Image classification data set "spectrograms" (ethansheridansmith/AAI on GitHub). Class labels (10): blues, classical, country, disco, hip-hop, jazz, metal, pop, reggae, rock.

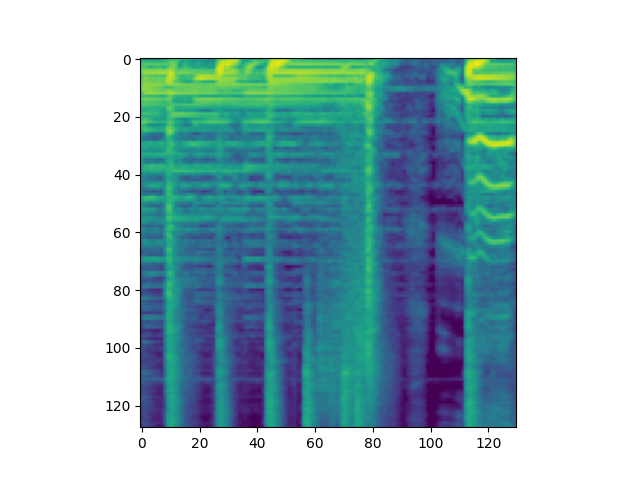
Label: pop

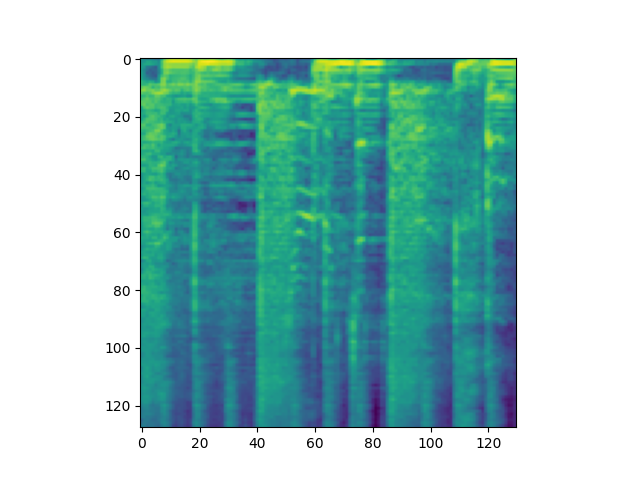
Label: disco

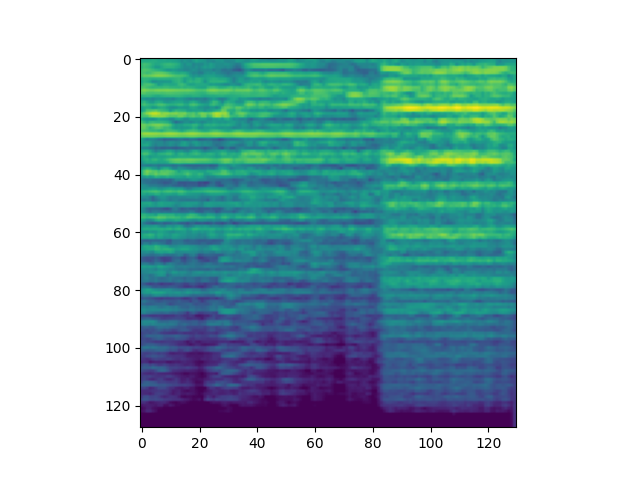
Label: classical

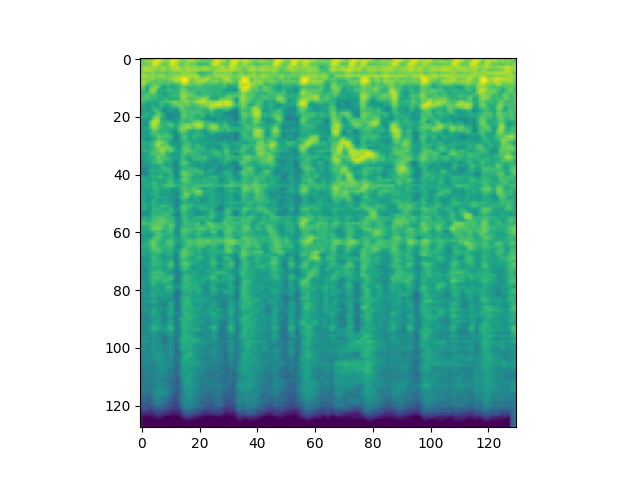
Label: metal

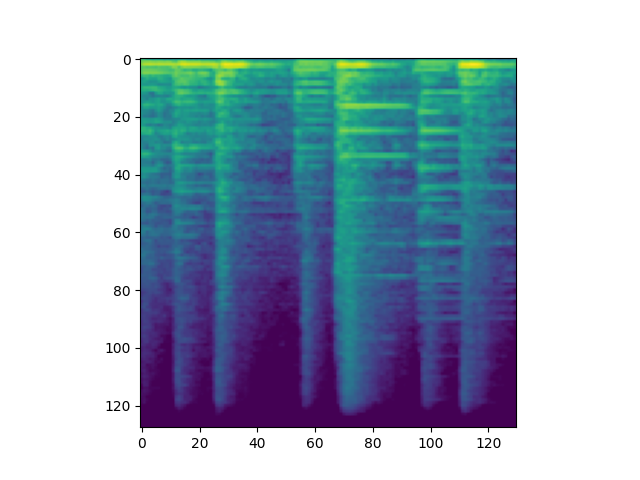
Label: blues

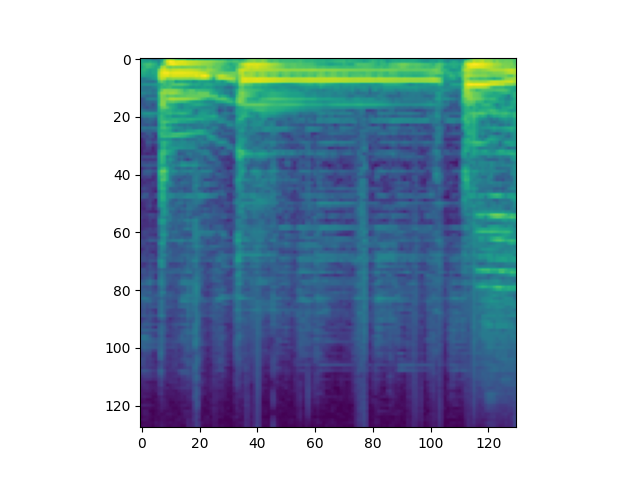
Label: hip-hop
